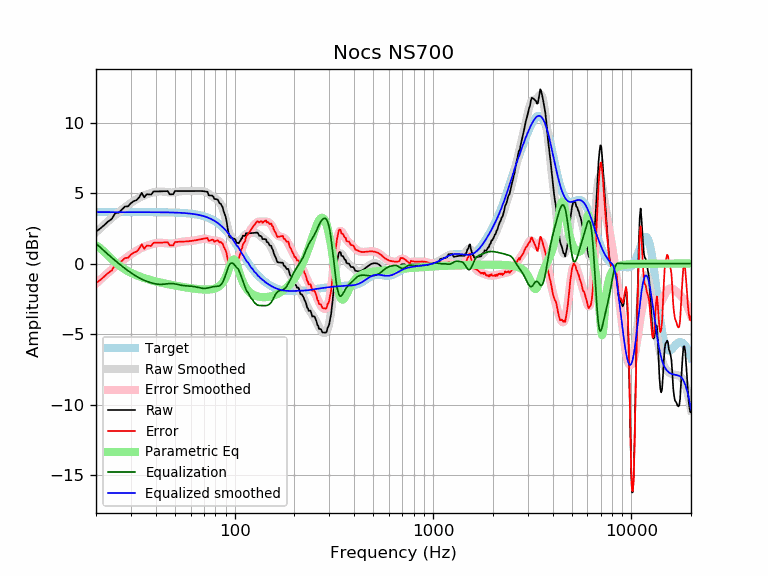

Data behind this chart, as committed beside it:
frequency, raw, error, smoothed, error_smoothed, equalization, parametric_eq, equalized_raw, equalized_smoothed, target
20, 2.26, -1.39, 2.22, -1.42, 1.42, 1.31, 3.68, 3.65, 3.65
21, 2.48, -1.17, 2.50, -1.15, 1.15, 1.09, 3.63, 3.65, 3.65
22, 2.72, -0.92, 2.76, -0.89, 0.89, 0.83, 3.62, 3.65, 3.65
23, 2.98, -0.67, 3.00, -0.65, 0.65, 0.56, 3.63, 3.65, 3.65
24, 3.16, -0.49, 3.23, -0.42, 0.42, 0.31, 3.58, 3.65, 3.65
25, 3.57, -0.07, 3.44, -0.21, 0.21, 0.09, 3.78, 3.65, 3.65
26, 3.61, -0.04, 3.64, -0.01, 0.01, -0.11, 3.62, 3.65, 3.65
27, 3.83, 0.19, 3.82, 0.17, -0.17, -0.27, 3.66, 3.65, 3.65
28, 4.04, 0.40, 3.99, 0.35, -0.35, -0.42, 3.70, 3.65, 3.65
29, 4.06, 0.41, 4.15, 0.51, -0.51, -0.54, 3.55, 3.65, 3.65
30, 4.28, 0.63, 4.30, 0.65, -0.65, -0.65, 3.63, 3.65, 3.65
31, 4.43, 0.78, 4.43, 0.79, -0.79, -0.75, 3.64, 3.65, 3.65
32, 4.49, 0.85, 4.55, 0.91, -0.91, -0.83, 3.59, 3.65, 3.65
33, 4.69, 1.05, 4.66, 1.01, -1.01, -0.90, 3.68, 3.65, 3.65
34, 5.01, 1.37, 4.75, 1.11, -1.11, -0.97, 3.90, 3.65, 3.65
35, 4.69, 1.05, 4.83, 1.19, -1.19, -1.03, 3.50, 3.64, 3.64
36, 4.91, 1.27, 4.90, 1.26, -1.26, -1.09, 3.65, 3.64, 3.64
37, 4.90, 1.26, 4.96, 1.32, -1.32, -1.14, 3.59, 3.64, 3.64
38, 4.89, 1.25, 5.01, 1.37, -1.37, -1.18, 3.53, 3.64, 3.64
39, 5.12, 1.48, 5.05, 1.41, -1.41, -1.22, 3.71, 3.64, 3.64
40, 5.11, 1.47, 5.08, 1.44, -1.44, -1.26, 3.67, 3.64, 3.64
41, 5.12, 1.48, 5.10, 1.46, -1.46, -1.30, 3.65, 3.64, 3.64
42, 5.12, 1.48, 5.11, 1.47, -1.47, -1.34, 3.65, 3.64, 3.64
43, 5.12, 1.49, 5.11, 1.47, -1.47, -1.37, 3.65, 3.64, 3.64
44, 5.13, 1.49, 5.09, 1.46, -1.46, -1.40, 3.67, 3.63, 3.63
45, 5.13, 1.50, 5.08, 1.44, -1.44, -1.43, 3.69, 3.63, 3.63
46, 5.14, 1.51, 5.06, 1.43, -1.43, -1.46, 3.71, 3.63, 3.63
47, 4.91, 1.28, 5.04, 1.42, -1.42, -1.48, 3.49, 3.63, 3.63
48, 4.91, 1.29, 5.04, 1.41, -1.41, -1.51, 3.50, 3.62, 3.62
49, 4.91, 1.30, 5.04, 1.42, -1.42, -1.53, 3.49, 3.62, 3.62
50, 5.14, 1.53, 5.06, 1.44, -1.44, -1.56, 3.70, 3.62, 3.62
51, 5.14, 1.53, 5.08, 1.47, -1.47, -1.58, 3.68, 3.61, 3.61
52, 5.14, 1.54, 5.10, 1.49, -1.49, -1.60, 3.65, 3.61, 3.61
53, 5.14, 1.54, 5.12, 1.52, -1.52, -1.62, 3.62, 3.60, 3.60
54, 5.14, 1.55, 5.14, 1.54, -1.54, -1.64, 3.60, 3.59, 3.59
55, 5.14, 1.55, 5.15, 1.56, -1.56, -1.66, 3.58, 3.59, 3.59
56, 5.14, 1.56, 5.15, 1.57, -1.57, -1.68, 3.57, 3.58, 3.58
57, 5.14, 1.57, 5.15, 1.58, -1.58, -1.70, 3.56, 3.57, 3.57
58, 5.14, 1.58, 5.14, 1.58, -1.58, -1.71, 3.56, 3.56, 3.56
59, 5.14, 1.59, 5.14, 1.59, -1.59, -1.73, 3.55, 3.55, 3.55
60, 5.14, 1.60, 5.14, 1.60, -1.60, -1.74, 3.54, 3.54, 3.54
61, 5.14, 1.61, 5.14, 1.61, -1.61, -1.76, 3.53, 3.53, 3.53
62, 5.14, 1.62, 5.14, 1.62, -1.62, -1.77, 3.51, 3.51, 3.51
63, 5.14, 1.64, 5.14, 1.64, -1.64, -1.78, 3.50, 3.50, 3.50
64, 5.14, 1.66, 5.15, 1.66, -1.66, -1.80, 3.48, 3.48, 3.48
65, 5.14, 1.68, 5.15, 1.68, -1.68, -1.81, 3.46, 3.47, 3.47
66, 5.15, 1.70, 5.15, 1.71, -1.71, -1.82, 3.44, 3.45, 3.45
67, 5.15, 1.72, 5.15, 1.73, -1.73, -1.82, 3.42, 3.43, 3.43
68, 5.14, 1.74, 5.15, 1.74, -1.74, -1.83, 3.40, 3.41, 3.41
69, 5.14, 1.76, 5.14, 1.76, -1.76, -1.84, 3.38, 3.38, 3.38
70, 5.13, 1.77, 5.12, 1.76, -1.76, -1.84, 3.37, 3.36, 3.36
71, 5.11, 1.78, 5.09, 1.76, -1.76, -1.84, 3.36, 3.33, 3.33
72, 5.10, 1.80, 5.05, 1.75, -1.75, -1.85, 3.35, 3.30, 3.30
73, 5.08, 1.81, 5.00, 1.73, -1.73, -1.84, 3.35, 3.27, 3.27
74, 4.84, 1.61, 4.95, 1.71, -1.71, -1.84, 3.13, 3.24, 3.24
75, 4.83, 1.63, 4.89, 1.69, -1.69, -1.83, 3.14, 3.20, 3.20
76, 4.82, 1.66, 4.83, 1.67, -1.67, -1.83, 3.15, 3.16, 3.16
77, 4.82, 1.70, 4.77, 1.65, -1.65, -1.81, 3.17, 3.12, 3.12
78, 4.75, 1.67, 4.72, 1.64, -1.64, -1.80, 3.11, 3.08, 3.08
79, 4.58, 1.55, 4.66, 1.63, -1.63, -1.78, 2.95, 3.03, 3.03
... 553 more rows
